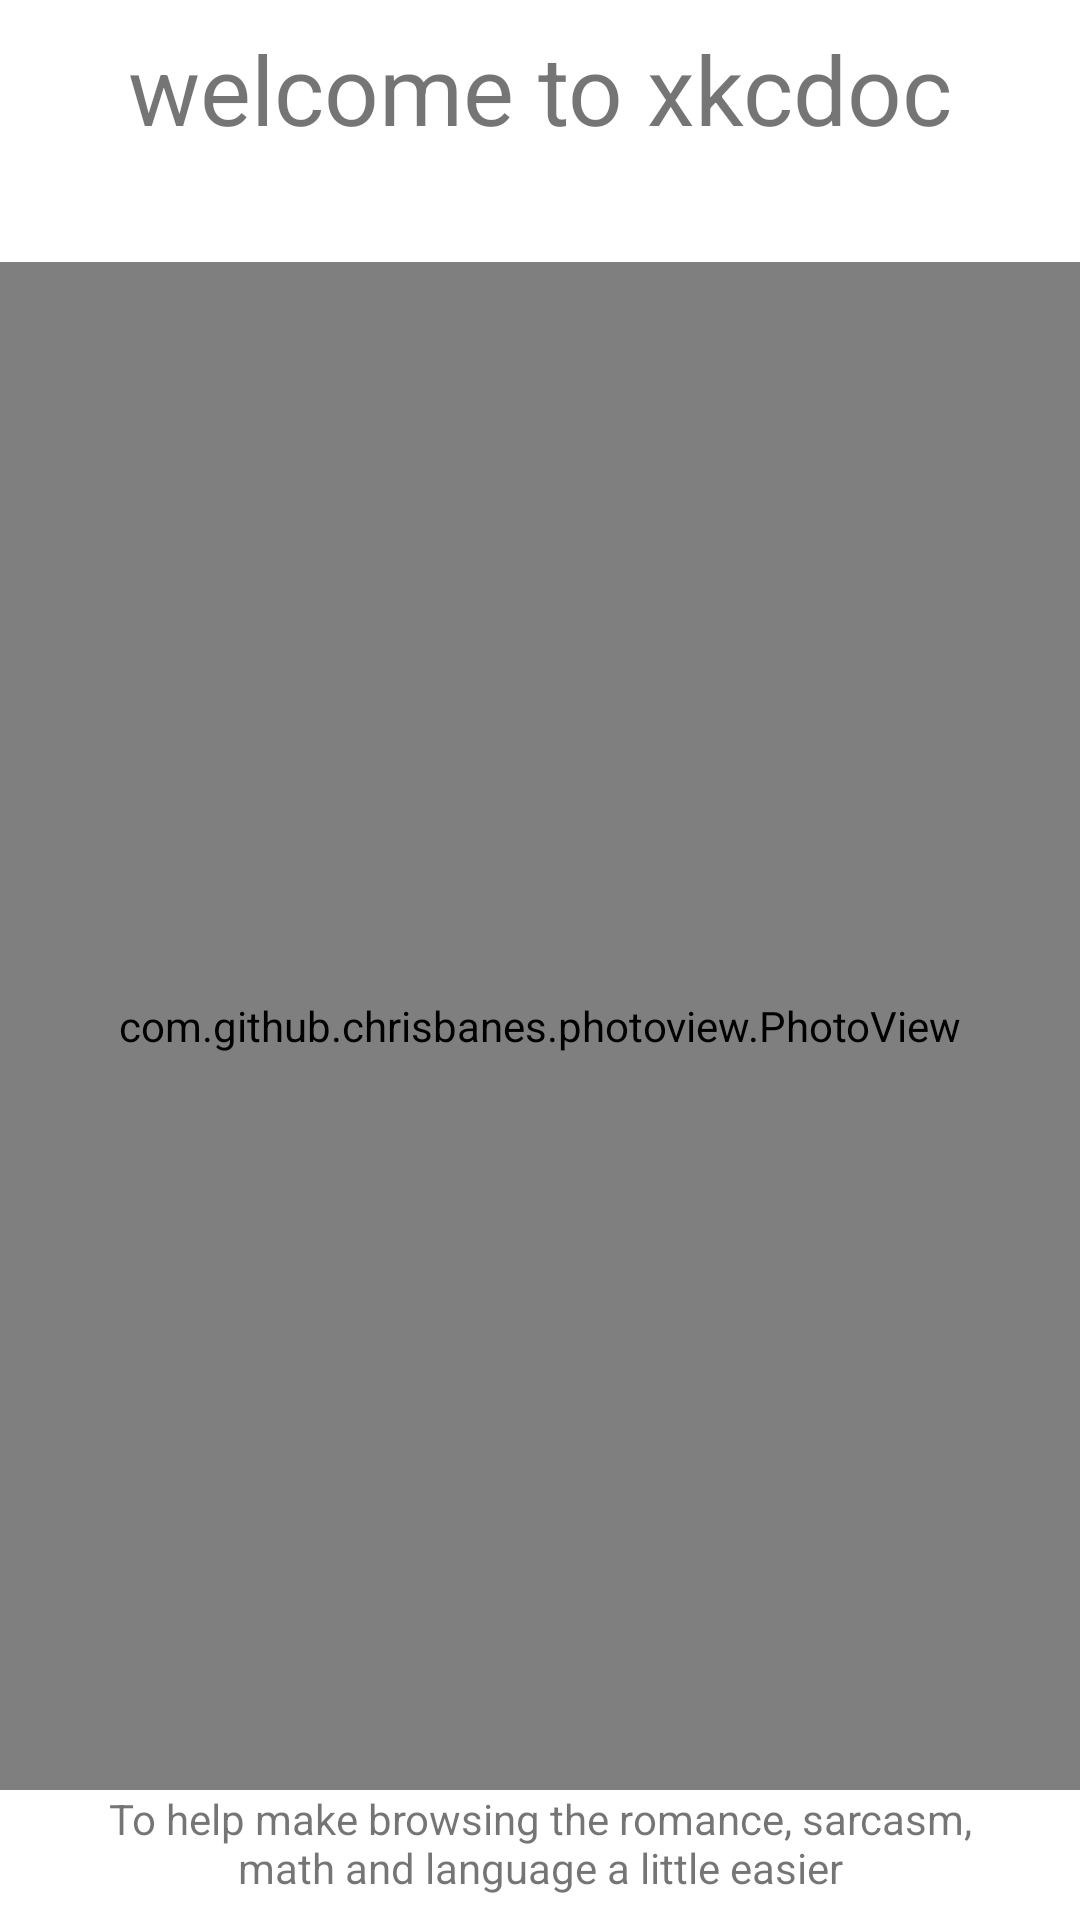

This screen was rendered from an Android layout file. Write that file and the resources it references.
<!-- AndroidManifest.xml: application theme AppTheme -->
<!-- res/layout/fragment_welcome.xml -->
<?xml version="1.0" encoding="utf-8"?>
<androidx.constraintlayout.widget.ConstraintLayout
        xmlns:android="http://schemas.android.com/apk/res/android"
        xmlns:tools="http://schemas.android.com/tools"
        xmlns:app="http://schemas.android.com/apk/res-auto"
        android:layout_width="match_parent"
    android:background="@android:color/white"
        android:layout_height="match_parent"
        tools:context=".ui.activity.MainActivity">
    <TextView
            android:id="@+id/welcome_text"
            android:layout_width="match_parent"
            android:layout_height="wrap_content"
            android:layout_marginTop="8dp"
            android:layout_marginStart="32dp"
            android:layout_marginEnd="32dp"
            android:layout_marginBottom="4dp"
            android:textSize="32sp"
            android:gravity="center_horizontal"
            app:layout_constraintLeft_toLeftOf="parent"
            app:layout_constraintRight_toRightOf="parent"
            app:layout_constraintTop_toTopOf="parent"
            android:text="@string/welcome_banner"
    />

    <TextView
            android:id="@+id/title_text"
            android:layout_width="match_parent"
            android:layout_height="wrap_content"
            android:layout_marginTop="4dp"
            android:layout_marginStart="32dp"
            android:layout_marginEnd="32dp"
            android:layout_marginBottom="8dp"
            android:textSize="24sp"
            android:gravity="center_horizontal"
            app:layout_constraintLeft_toLeftOf="parent"
            app:layout_constraintRight_toRightOf="parent"
            app:layout_constraintTop_toBottomOf="@id/welcome_text"
    />


    <com.github.chrisbanes.photoview.PhotoView
            android:id="@+id/home_image"
            android:layout_width="0dp"
            android:layout_height="0dp"
            android:adjustViewBounds="true"
            android:scaleType="centerInside"
            app:layout_constraintBottom_toTopOf="@id/purpose_text"
            app:layout_constraintLeft_toLeftOf="parent"
            app:layout_constraintRight_toRightOf="parent"
            app:layout_constraintTop_toBottomOf="@id/title_text"
    />

    <TextView
            android:id="@+id/purpose_text"
            android:layout_width="match_parent"
            android:layout_height="wrap_content"
            android:layout_marginBottom="8dp"
            android:layout_marginStart="32dp"
            android:layout_marginEnd="32dp"
            android:layout_marginTop="8dp"
            android:gravity="center_horizontal"
            app:layout_constraintLeft_toLeftOf="parent"
            app:layout_constraintRight_toRightOf="parent"
            app:layout_constraintBottom_toBottomOf="parent"
            android:text="@string/purpose"
    />

</androidx.constraintlayout.widget.ConstraintLayout>
<!-- resources referenced by this layout -->
<resources>
  <string name="purpose">To help make browsing the romance, sarcasm, math and language a little easier</string>
  <string name="welcome_banner">welcome to xkcdoc</string>
  <style name="AppTheme" parent="Theme.MaterialComponents.Light.NoActionBar">
          
          <item name="colorPrimary">@color/colorPrimary</item>
          <item name="colorPrimaryDark">@color/colorPrimaryDark</item>
          <item name="colorAccent">@color/colorAccent</item>
      </style>
  <!-- not gathered from this repository: default colours our renderer supplied (Android Studio template values) -->
  <color name="colorPrimary">#FF6200EE</color>
  <color name="colorPrimaryDark">#FF3700B3</color>
  <color name="colorAccent">#FF03DAC5</color>
</resources>
